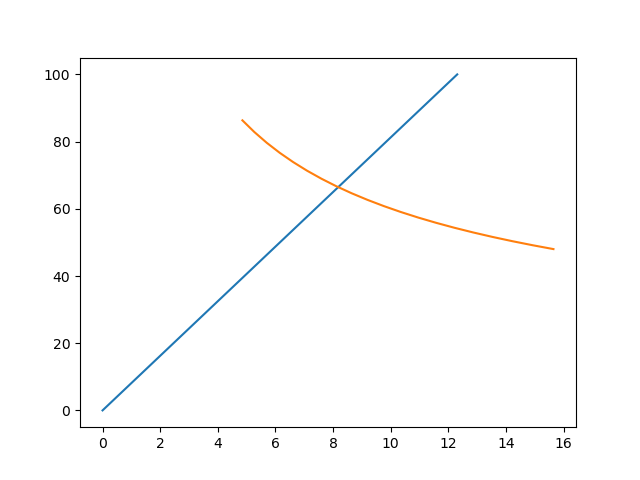

Data behind this chart, as committed beside it:
U_elastic, P_elastic, U_fracture, P_fracture
0.0, 0.0, 4.854, 86.33
0.6479, 5.263, 5.269, 82.85
1.296, 10.53, 5.7, 79.64
1.944, 15.79, 6.149, 76.67
2.592, 21.05, 6.614, 73.91
3.24, 26.32, 7.097, 71.35
3.888, 31.58, 7.597, 68.95
4.535, 36.84, 8.114, 66.71
5.183, 42.11, 8.648, 64.62
5.831, 47.37, 9.199, 62.65
6.479, 52.63, 9.767, 60.79
7.127, 57.89, 10.35, 59.05
7.775, 63.16, 10.95, 57.4
8.423, 68.42, 11.57, 55.84
9.071, 73.68, 12.21, 54.36
9.719, 78.95, 12.86, 52.96
10.37, 84.21, 13.54, 51.63
11.01, 89.47, 14.22, 50.36
11.66, 94.74, 14.93, 49.16
12.31, 100.0, 15.65, 48.01
